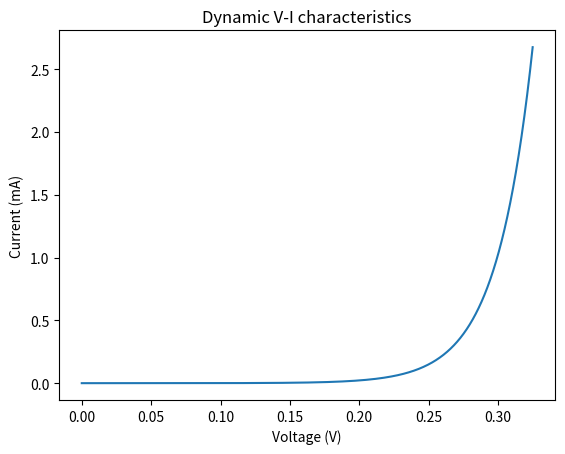

Write the Python code that produced this figure.
import numpy as np
import matplotlib.pyplot as plt

V_s = np.linspace(0, 3, 1000)

# print(V_s)
r = []
def I_D(x):
  return pow(10, 8) * x + 1 - np.exp((v_s - 1000 * x) / (26 * pow(10, -3)))


def I_D_prime(x):
  return pow(10, 8) + (1000 / (26 * pow(10, -3))) * np.exp((v_s - 1000 * x) / (26 * pow(10, -3)))


def new_rap(f, df, x0, tol):
       
  if abs(f(x0)) < tol:
    return x0
  else:
    return new_rap(f, df, x0 - f(x0) / df(x0), tol)

for v_s in V_s:
    roots = new_rap(I_D, I_D_prime, 1, 1e-6)
    r.append(roots)

r = 1000 * np.array(r)  
# print(r)
V_D = V_s - 1000 * (r / 1000)
# print(V_D)
plt.plot(V_s, r)
plt.title('Static V-I characteristics')
plt.xlabel('Voltage (V)')
plt.ylabel('Current (mA)')
plt.savefig('q4-1.png')
plt.show()
plt.clf()
plt.plot(V_D, r)
plt.xlabel('Voltage (V)')
plt.ylabel('Current (mA)')
plt.title('Dynamic V-I characteristics')
plt.savefig('q4-2.png')
plt.show()